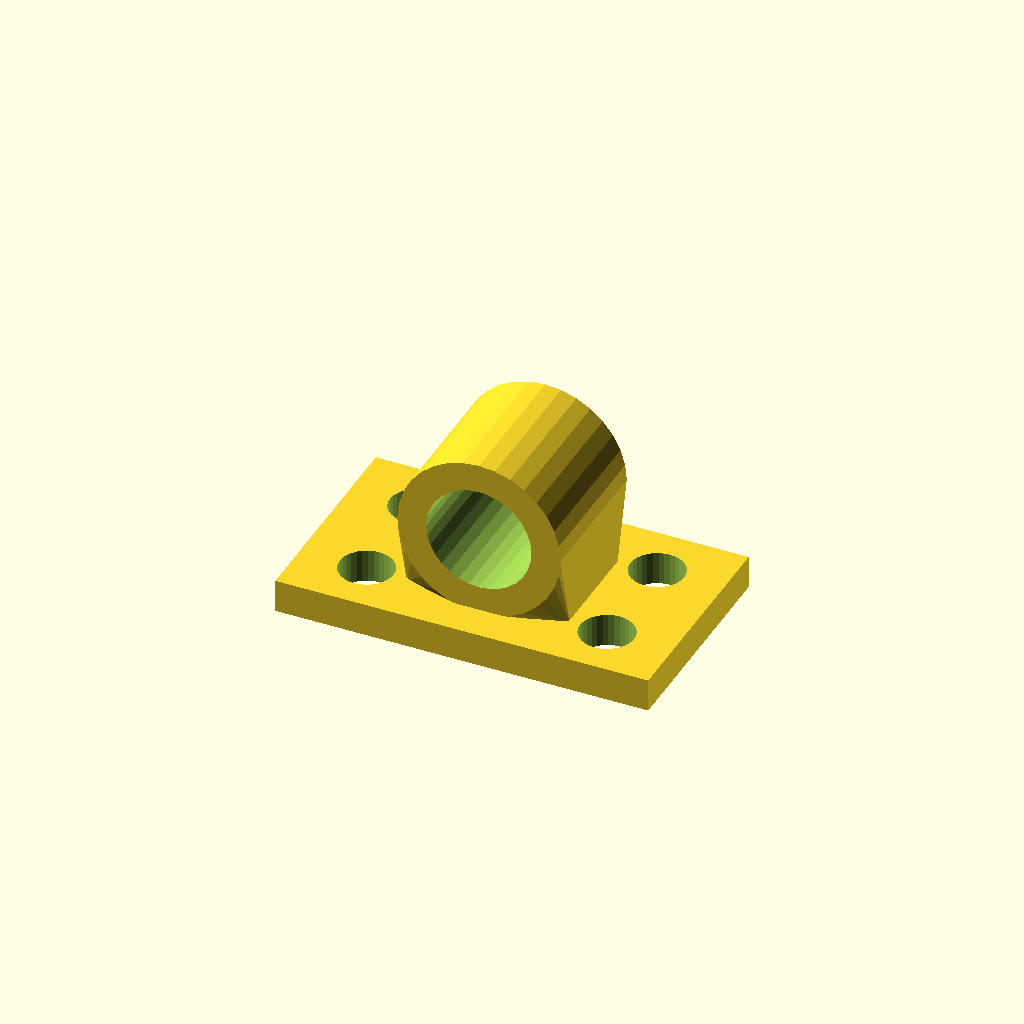
Cell 1: the model at its default parameters.
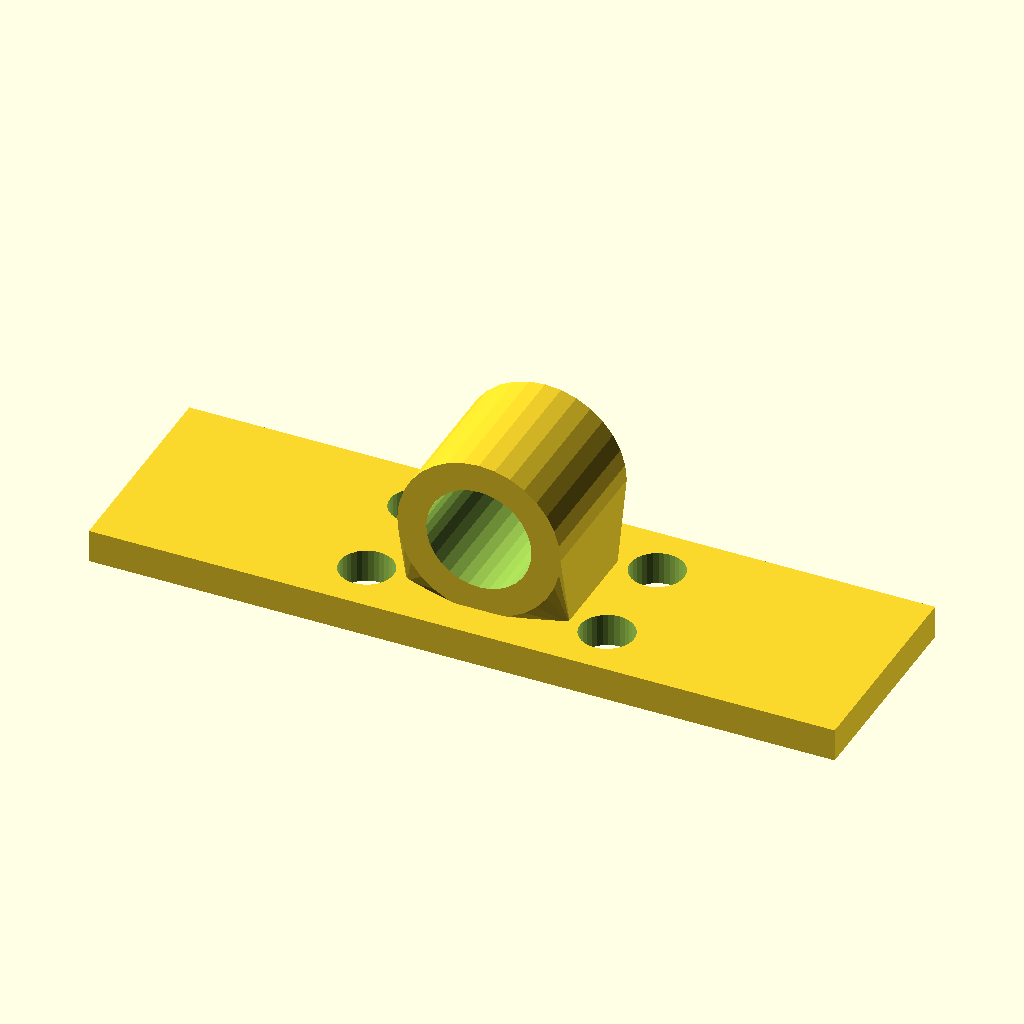
Cell 2 — base_w set to 180, the other parameters unchanged.
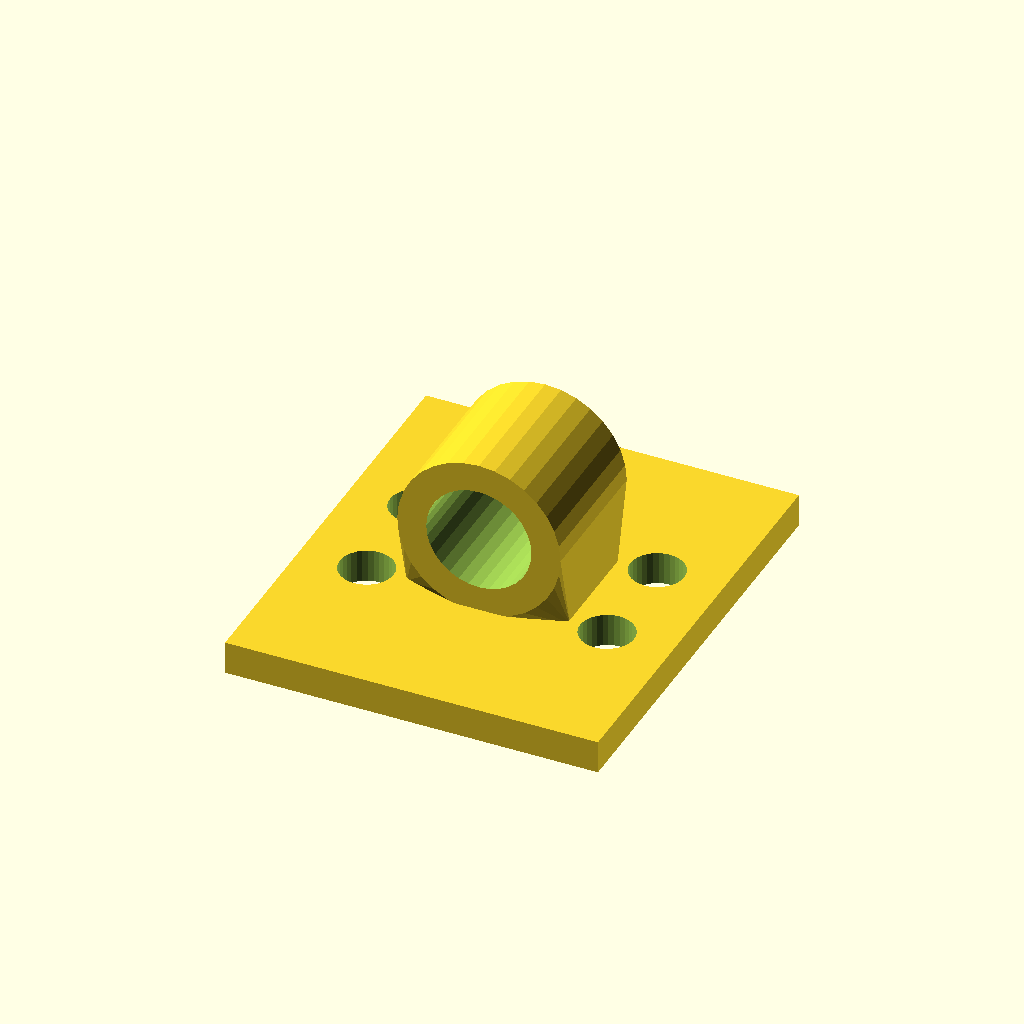
Cell 3: the same model with base_d = 104.
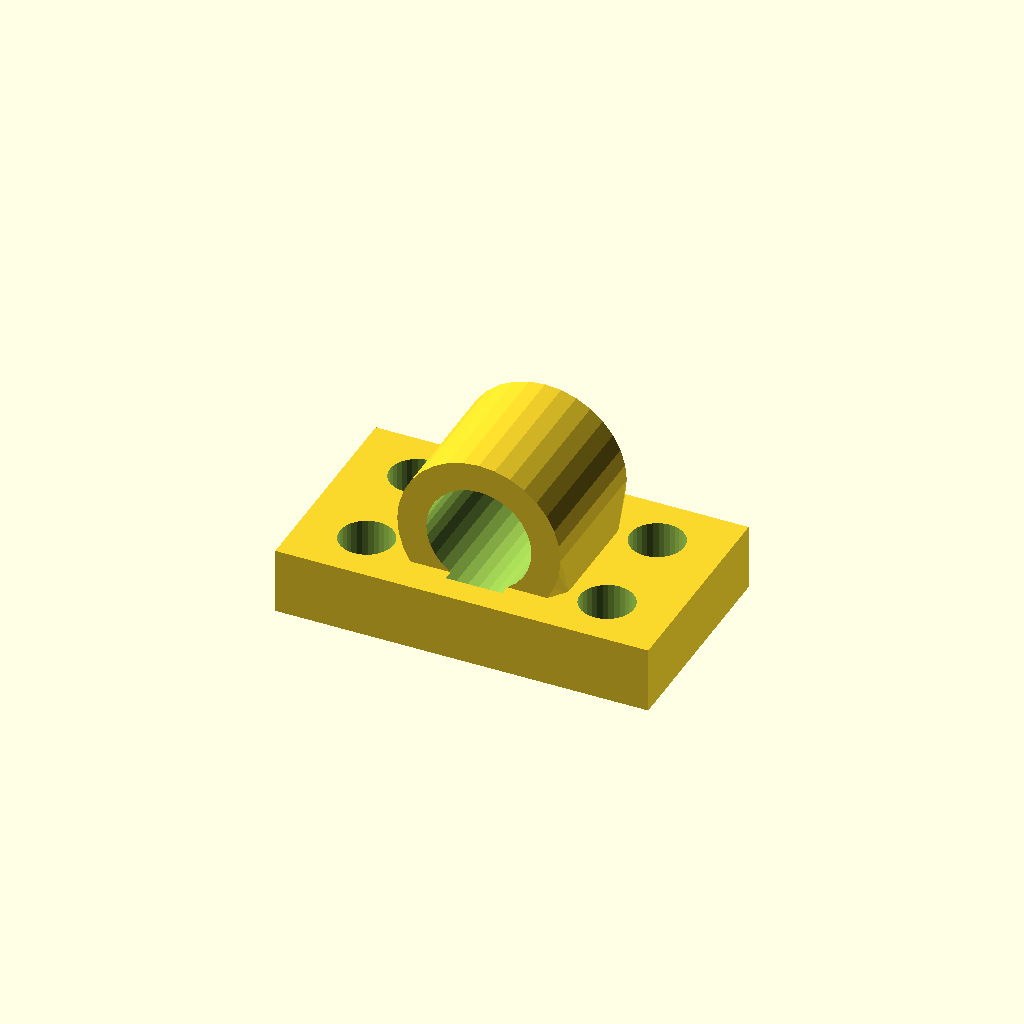
Cell 4 — base_t set to 16, the other parameters unchanged.
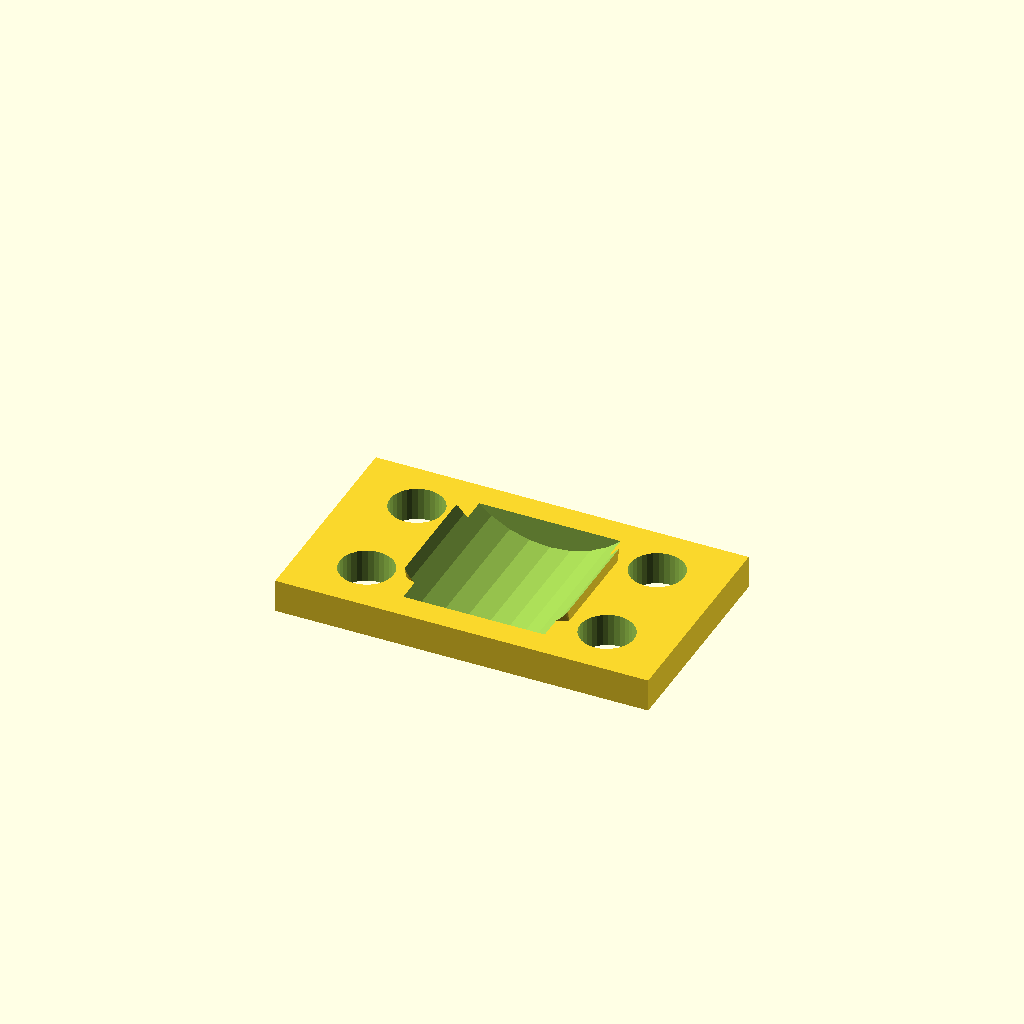
Cell 5: bore_d = 50.8 (everything else at default).
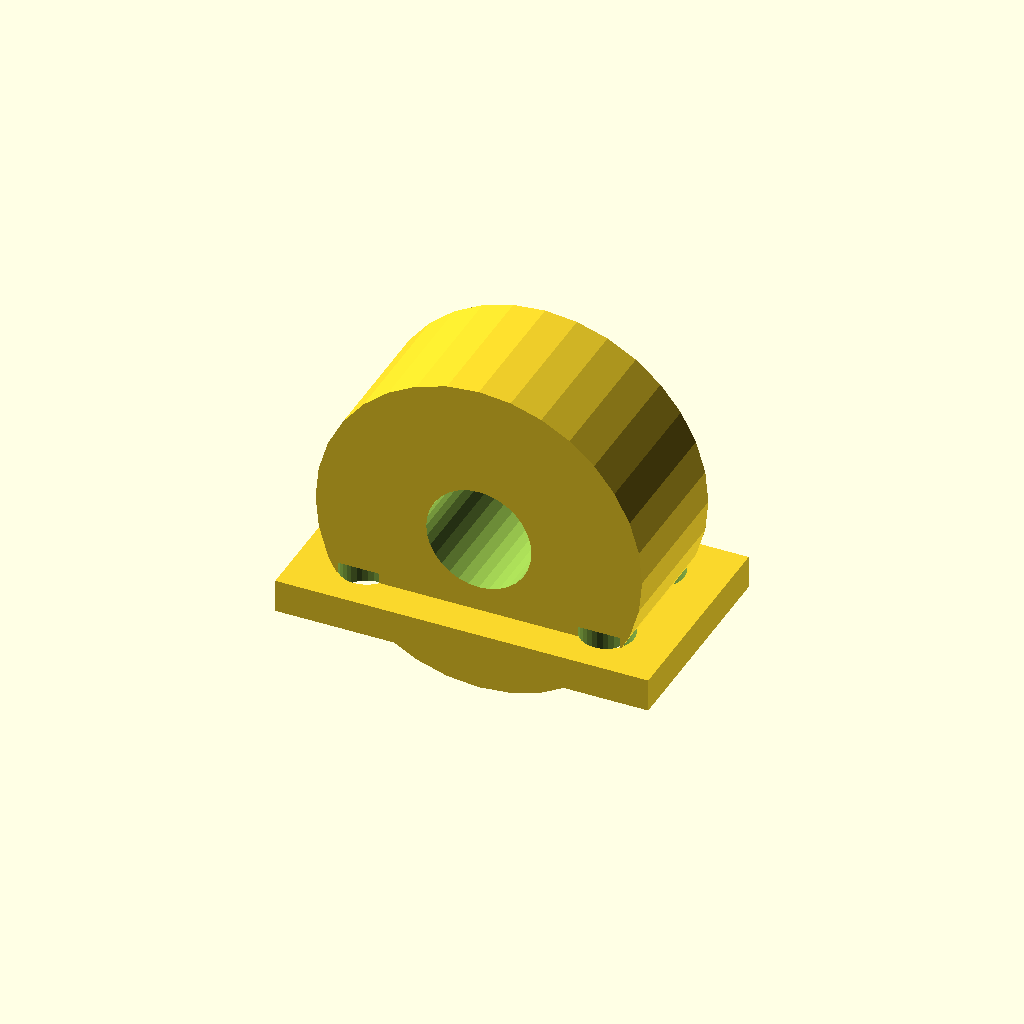
Cell 6: the same model with house_r = 39.4.
All cells are drawn from one camera (rotation 55°, 0°, 25°, orthographic, colour scheme Cornfield), so only the parameter changes between them.
OpenSCAD source file optional_data/data/gen3/bearingblocks/part_0041.scad:
$fn = 32;

// ----------------------------------------------------------------------
// Bearing block: 90 x 52 mm base, 25.4 mm bore at 26.7 mm
// ----------------------------------------------------------------------

// --- parameters (mm) ---
base_w = 90;              // base width
base_d = 52;              // base depth
base_t = 8;               // base thickness
bore_d = 25.4;            // shaft / bearing bore
house_r = 19.7;           // housing outer radius
house_len = 34.32;        // housing length along the shaft
foot_w = 39.4;            // foot width under the housing
foot_len = 24.32;         // foot length along the shaft
axis_z = 26.7;            // bore axis height above the base
holes_d = 13;             // mounting holes
hole_x = 29;              // mounting hole spacing

difference() {
  union() {
    /* base plate with its underside on z = 0 */
    translate([0, 0, base_t / 2]) cube([base_w, base_d, base_t], center = true);
    /* hull foot: a straight web blending into the round housing */
    hull() {
      translate([0, 0, base_t - 0.5]) cube([foot_w, foot_len, 1.6], center = true);
      translate([0, 0, axis_z]) rotate([-90, 0, 0]) cylinder(h = house_len, d = 2 * house_r, center = true);
    }
  }
  /* bore through the housing, 2.5 mm clear on both sides */
  translate([0, 0, axis_z]) rotate([-90, 0, 0]) cylinder(h = house_len + 5, d = bore_d, center = true);
  /* mounting holes through the base plate */
  for (hx = [-29, 29]) {
    for (hy = [-13, 13]) {
      translate([hx, hy, -2.5]) cylinder(h = base_t + 5, d = holes_d);
    }
  }
}
Parameter table extracted from the source (name, type, default, range or options):
base_w: number, default 90
base_d: number, default 52
base_t: number, default 8
bore_d: number, default 25.4
house_r: number, default 19.7
house_len: number, default 34.32
foot_w: number, default 39.4
foot_len: number, default 24.32
axis_z: number, default 26.7
holes_d: number, default 13
hole_x: number, default 29
